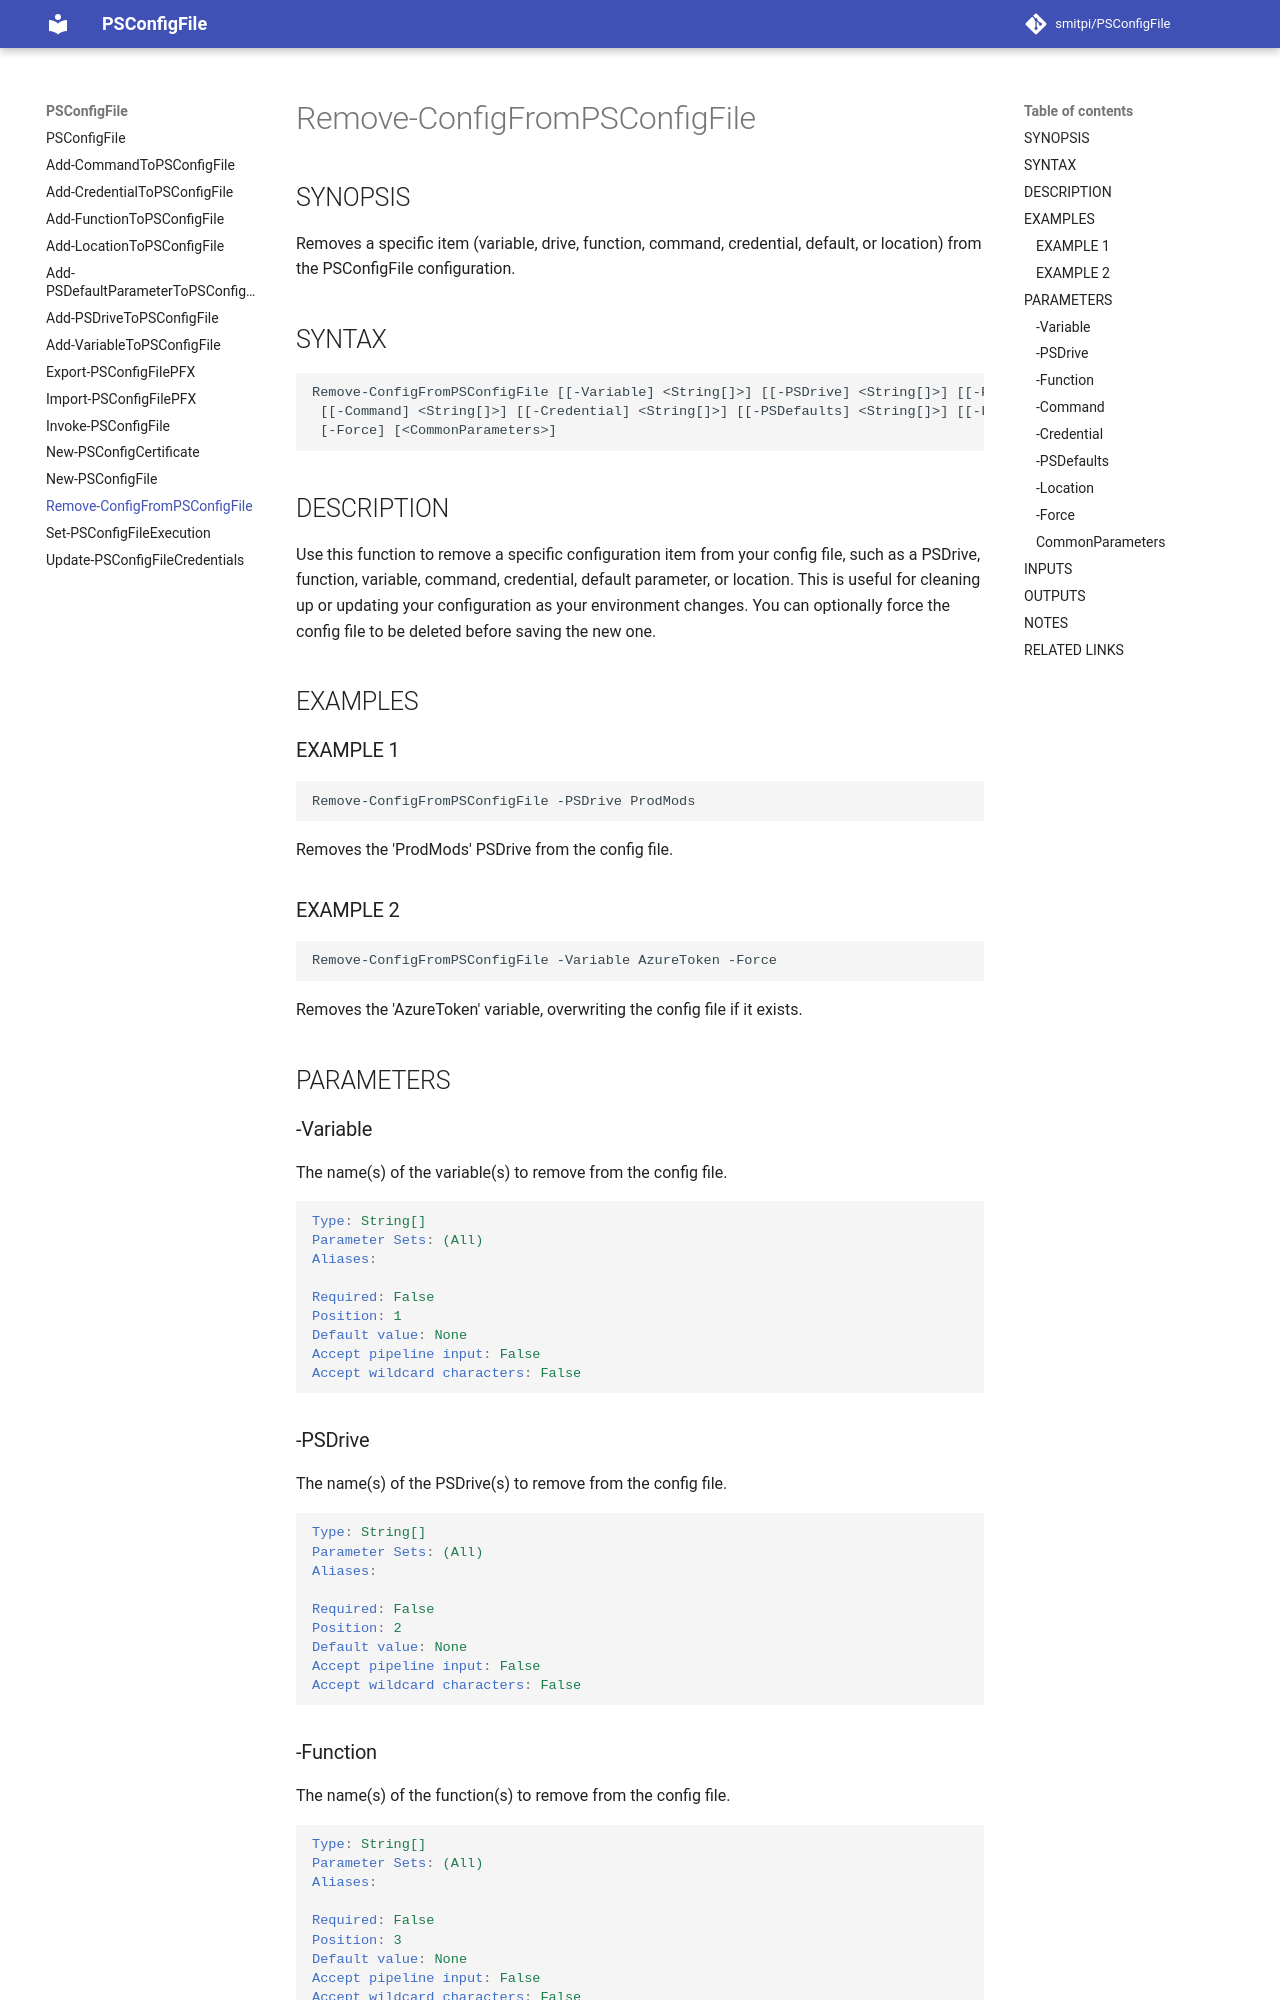

repository: smitpi/PSConfigFile · page: Remove-ConfigFromPSConfigFile/index.html · generator: mkdocs

---
external help file: PSConfigFile-help.xml
Module Name: PSConfigFile
online version:
schema: 2.0.0
---

# Remove-ConfigFromPSConfigFile

## SYNOPSIS
Removes a item from the config file.

## SYNTAX

```
Remove-ConfigFromPSConfigFile [[-Config] <String>] [[-Value] <String>] [-Force] [<CommonParameters>]
```

## DESCRIPTION
Removes a item from the config file.

## EXAMPLES

### EXAMPLE 1
```
Remove-ConfigFromPSConfigFile -Config PSDrive -Value ProdMods
```

## PARAMETERS

### -Config
Which config item to remove.

```yaml
Type: String
Parameter Sets: (All)
Aliases:

Required: False
Position: 1
Default value: None
Accept pipeline input: False
Accept wildcard characters: False
```
